Image classification data set "data" (alexmFIIR004/RN-Proiect on GitHub). Class labels (5): asphalt, carpet, concrete, grass, tile.

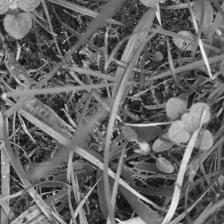
Label: grass

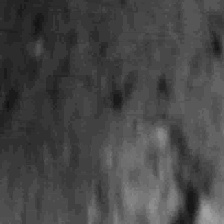
Label: concrete

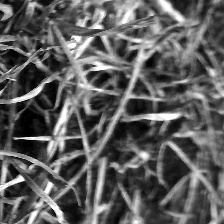
Label: grass

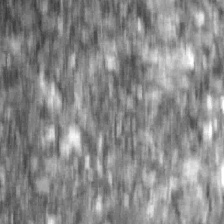
Label: asphalt

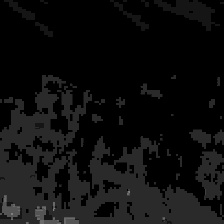
Label: carpet

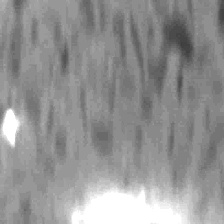
Label: tile
